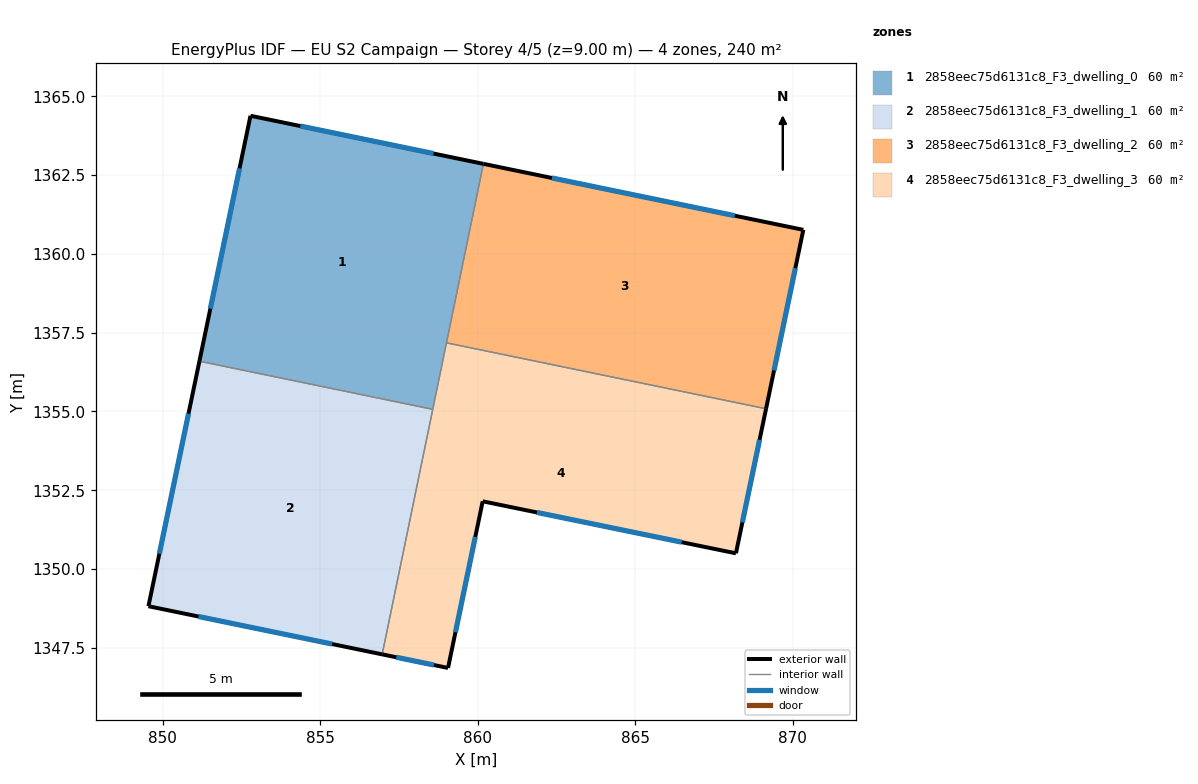
=== STOREY PLAN SPEC (per zone: floor XY polygon, exterior-wall plan segments, windows/doors) ===
zone 1: 2858eec75d6131c8_F3_dwelling_0  (60.1 m²)
  floor: (860.18, 1362.86) (858.58, 1355.07) (851.17, 1356.59) (852.79, 1364.38)
  exterior wall: (852.79, 1364.38) – (851.17, 1356.59)  [8.0 m]
    window: (852.44, 1362.72) – (851.52, 1358.26)  [7.8 m²]
  exterior wall: (860.18, 1362.86) – (852.79, 1364.38)  [7.5 m]
    window: (858.60, 1363.19) – (854.38, 1364.06)  [7.4 m²]
  interior walls: 3
zone 2: 2858eec75d6131c8_F3_dwelling_1  (60.1 m²)
  floor: (858.58, 1355.07) (856.97, 1347.29) (849.55, 1348.82) (851.17, 1356.59)
  exterior wall: (851.17, 1356.59) – (849.55, 1348.82)  [7.9 m]
    window: (850.82, 1354.93) – (849.90, 1350.48)  [7.8 m²]
  exterior wall: (849.55, 1348.82) – (856.97, 1347.29)  [7.6 m]
    window: (851.14, 1348.49) – (855.38, 1347.62)  [7.4 m²]
  interior walls: 2
zone 3: 2858eec75d6131c8_F3_dwelling_2  (60.1 m²)
  floor: (870.34, 1360.76) (869.16, 1355.08) (859.01, 1357.18) (860.18, 1362.86)
  exterior wall: (869.16, 1355.08) – (870.34, 1360.76)  [5.8 m]
    window: (869.41, 1356.30) – (870.09, 1359.55)  [5.7 m²]
  exterior wall: (870.34, 1360.76) – (860.18, 1362.86)  [10.4 m]
    window: (868.16, 1361.21) – (862.36, 1362.41)  [10.2 m²]
  interior walls: 2
zone 4: 2858eec75d6131c8_F3_dwelling_3  (60.1 m²)
  floor: (869.16, 1355.08) (868.20, 1350.50) (860.16, 1352.15) (859.06, 1346.86) (856.97, 1347.29) (859.01, 1357.18)
  exterior wall: (868.20, 1350.50) – (869.16, 1355.08)  [4.7 m]
    window: (868.40, 1351.48) – (868.95, 1354.10)  [4.6 m²]
  exterior wall: (860.16, 1352.15) – (868.20, 1350.50)  [8.2 m]
    window: (861.88, 1351.79) – (866.48, 1350.85)  [8.0 m²]
  exterior wall: (859.06, 1346.86) – (860.16, 1352.15)  [5.4 m]
    window: (859.30, 1347.99) – (859.93, 1351.02)  [5.3 m²]
  exterior wall: (856.97, 1347.29) – (859.06, 1346.86)  [2.1 m]
    window: (857.42, 1347.20) – (858.61, 1346.95)  [2.1 m²]
  interior walls: 3

=== DERIVED (storey summary) ===
Building: EU S2 Campaign
Storey: 4 of 5  (floor level z = 9.00 m)
Storey gross floor area: 240.4 m²
Zones on this storey: 4
  - 2858eec75d6131c8_F3_dwelling_0: floor 60.1 m²; exterior wall 15.5 m (46.5 m²); 2 window(s) 15.2 m²; WWR 32.7%
  - 2858eec75d6131c8_F3_dwelling_1: floor 60.1 m²; exterior wall 15.5 m (46.6 m²); 2 window(s) 15.2 m²; WWR 32.7%
  - 2858eec75d6131c8_F3_dwelling_2: floor 60.1 m²; exterior wall 16.2 m (48.5 m²); 2 window(s) 15.8 m²; WWR 32.7%
  - 2858eec75d6131c8_F3_dwelling_3: floor 60.1 m²; exterior wall 20.4 m (61.3 m²); 4 window(s) 20.0 m²; WWR 32.7%
Zone adjacency (shared interzone walls):
  - 2858eec75d6131c8_F3_dwelling_0 ↔ 2858eec75d6131c8_F3_dwelling_1
  - 2858eec75d6131c8_F3_dwelling_0 ↔ 2858eec75d6131c8_F3_dwelling_2
  - 2858eec75d6131c8_F3_dwelling_0 ↔ 2858eec75d6131c8_F3_dwelling_3
  - 2858eec75d6131c8_F3_dwelling_1 ↔ 2858eec75d6131c8_F3_dwelling_3
  - 2858eec75d6131c8_F3_dwelling_2 ↔ 2858eec75d6131c8_F3_dwelling_3